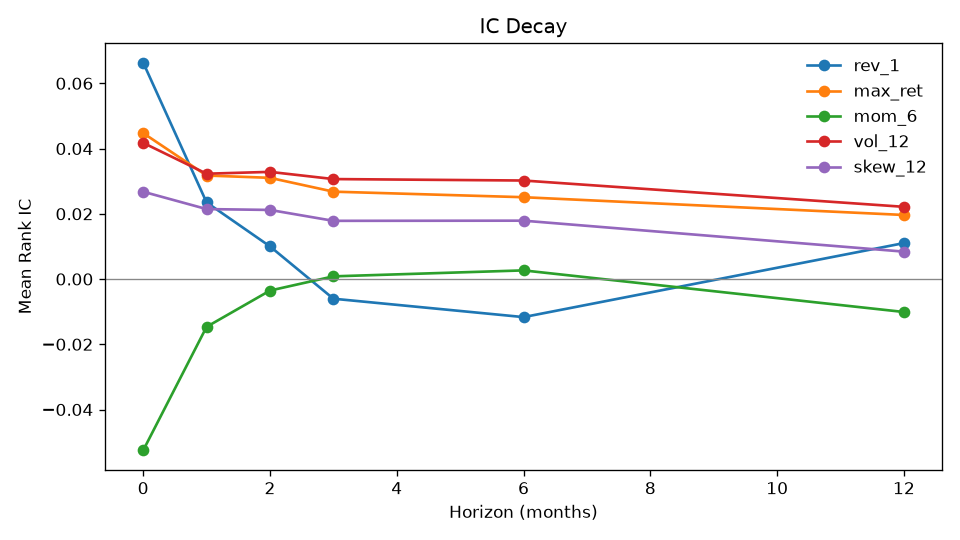

The table this chart was drawn from, first rows:
, 0, 1, 2, 3, 6, 12
rev_1, 0.06636, 0.02349, 0.01001, -0.006029, -0.01167, 0.01102
vol_12, 0.04175, 0.03229, 0.03285, 0.03065, 0.0302, 0.02214
max_ret, 0.04475, 0.03174, 0.03103, 0.02679, 0.02509, 0.01964
skew_12, 0.02677, 0.02145, 0.02119, 0.01784, 0.01789, 0.008401
downside_vol, 0.005184, 0.009479, 0.01382, 0.01707, 0.01365, 0.00699
mom_12_1, -0.01694, -0.01231, -0.006481, -0.007404, -0.008847, -0.01265
mom_6, -0.05253, -0.01466, -0.003537, 0.0008239, 0.002652, -0.0101
liquidity_proxy, 0.03533, 0.02976, 0.02784, 0.02571, 0.02405, 0.02059
composite, 0.0713, 0.03375, 0.02239, 0.00517, 0.002263, 0.01758
